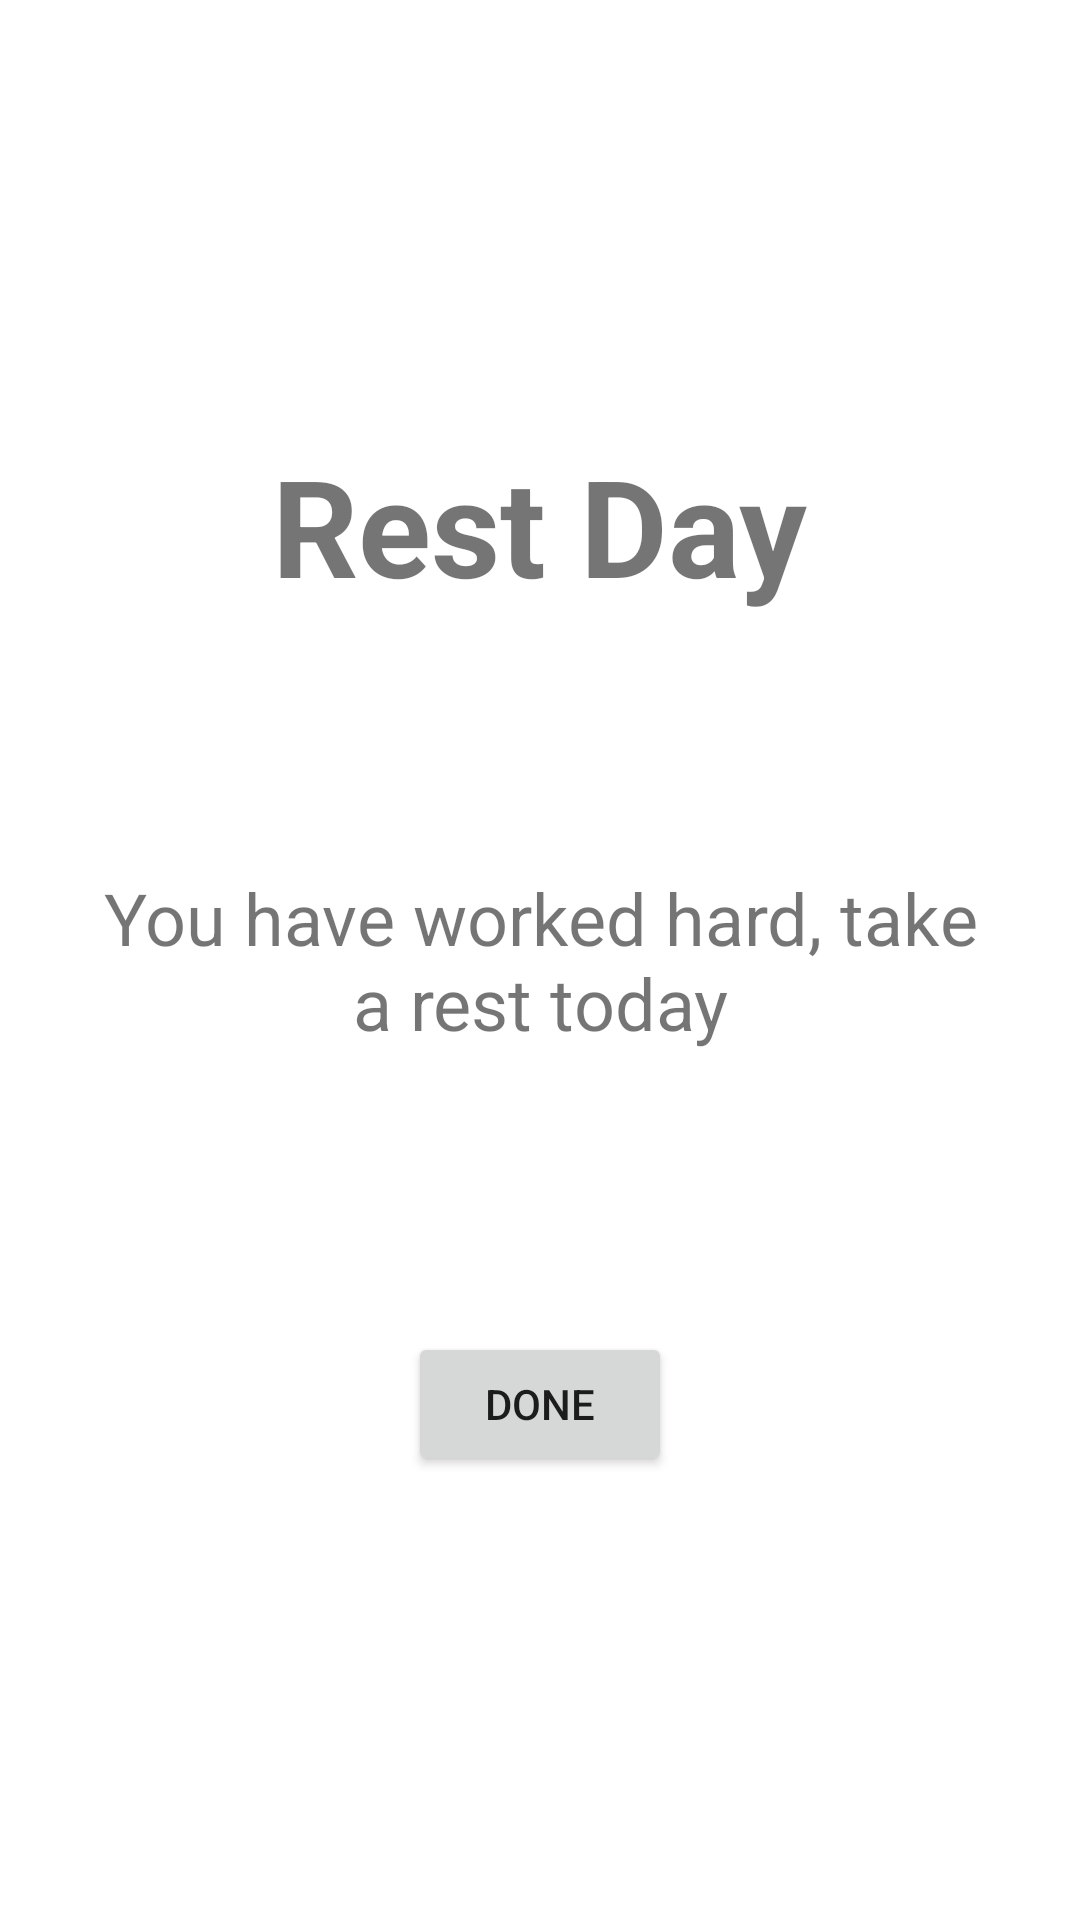

Android layout source for this screen:
<!-- AndroidManifest.xml: application theme Theme.Alarmingo -->
<!-- res/layout/activity_workout_rest.xml -->
<?xml version="1.0" encoding="utf-8"?>
<androidx.constraintlayout.widget.ConstraintLayout xmlns:android="http://schemas.android.com/apk/res/android"
    xmlns:app="http://schemas.android.com/apk/res-auto"
    xmlns:tools="http://schemas.android.com/tools"
    android:layout_width="match_parent"
    android:layout_height="match_parent"
    tools:context=".WorkoutRest">

    <TextView
        android:layout_width="wrap_content"
        android:layout_height="wrap_content"
        android:text="@string/rest_day"
        android:textSize="45sp"
        android:textStyle="bold"
        app:layout_constraintBottom_toBottomOf="parent"
        app:layout_constraintEnd_toEndOf="parent"
        app:layout_constraintStart_toStartOf="parent"
        app:layout_constraintTop_toTopOf="parent"
        app:layout_constraintVertical_bias="0.25" />

    <TextView
        android:layout_width="wrap_content"
        android:layout_height="wrap_content"
        android:padding="30dp"
        android:text="@string/you_have_worked_hard"
        android:textAlignment="center"
        android:textSize="24sp"
        app:layout_constraintBottom_toBottomOf="parent"
        app:layout_constraintEnd_toEndOf="parent"
        app:layout_constraintStart_toStartOf="parent"
        app:layout_constraintTop_toTopOf="parent"
        app:layout_constraintVertical_bias="0.5" />

    <Button
        android:id="@+id/rest_done_button"
        android:layout_width="wrap_content"
        android:layout_height="wrap_content"
        android:text="@string/done"
        app:layout_constraintBottom_toBottomOf="parent"
        app:layout_constraintEnd_toEndOf="parent"
        app:layout_constraintStart_toStartOf="parent"
        app:layout_constraintTop_toTopOf="parent"
        app:layout_constraintVertical_bias="0.75" />


</androidx.constraintlayout.widget.ConstraintLayout>
<!-- resources referenced by this layout -->
<resources>
  <string name="done">Done</string>
  <string name="rest_day">Rest Day</string>
  <string name="you_have_worked_hard">You have worked hard, take a rest today</string>
  <style name="Theme.Alarmingo" parent="Theme.MaterialComponents.DayNight.NoActionBar">
          
          <item name="colorPrimary">@color/light_sky_blue</item>
          <item name="colorPrimaryVariant">@color/sky_blue</item>
          <item name="colorOnPrimary">@color/white</item>
          
          <item name="colorSecondary">@color/teal_200</item>
          <item name="colorSecondaryVariant">@color/teal_700</item>
          <item name="colorOnSecondary">@color/black</item>
          
          <item name="android:statusBarColor" tools:targetApi="l">?attr/colorPrimaryVariant</item>
          
      </style>
  <color name="light_sky_blue">#87CEFA</color>
  <color name="sky_blue">#87CEEB</color>
  <color name="white">#FFFFFFFF</color>
  <color name="teal_200">#FF03DAC5</color>
  <color name="teal_700">#FF018786</color>
  <color name="black">#FF000000</color>
</resources>
